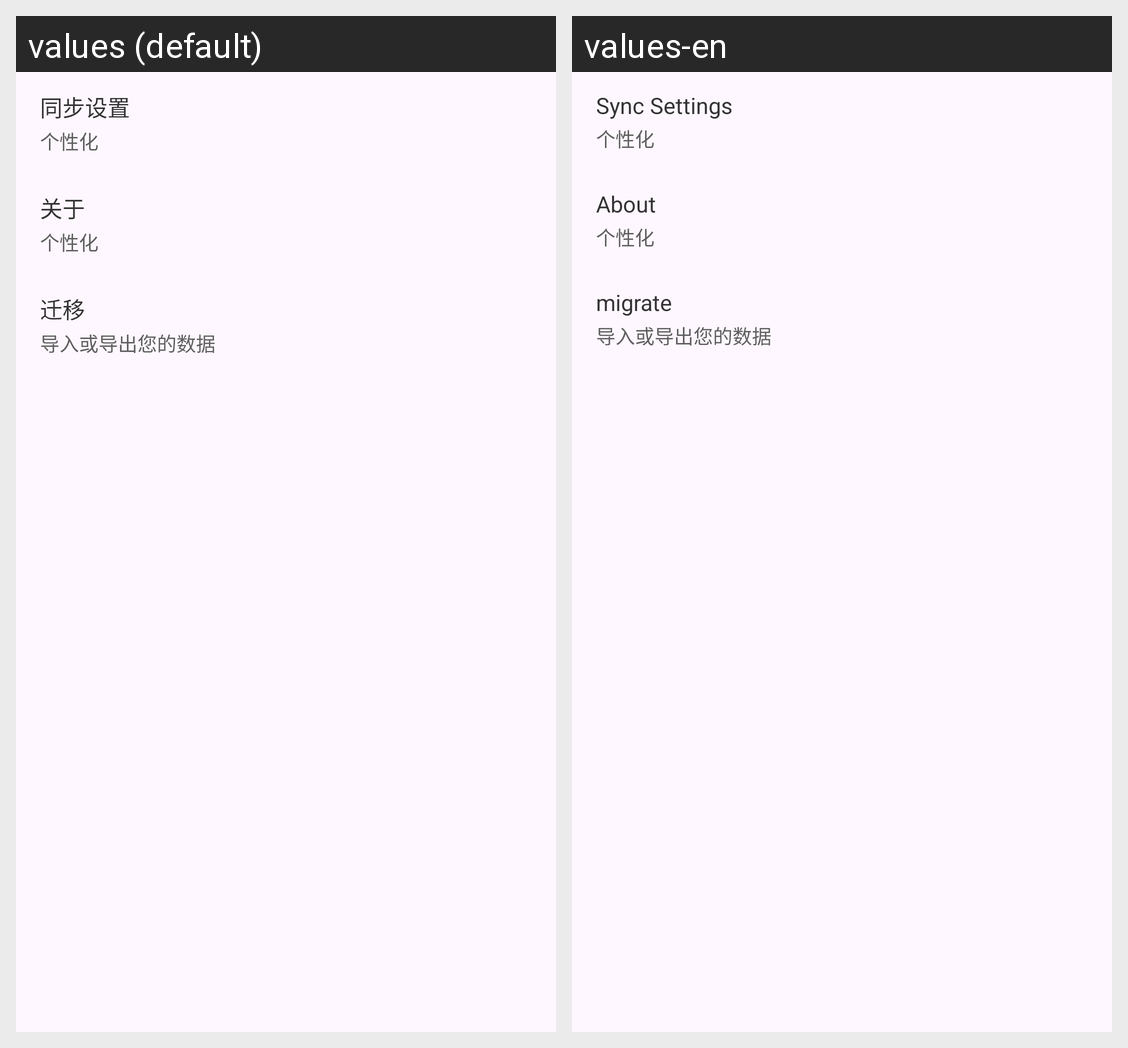

The Android screen above is rendered under two locales of the same app. Produce the string resources it draws, with the default and per-locale values.
Android screen res/layout/fragment_profile.xml rendered under 2 locales, left to right: values (default), values-en. Device: Nexus 5 (rendered at 1080×1920; each locale shown at half size, 540×960, under a caption strip naming it); theme AppTheme.
Strings drawn on this screen, with the default value and each locale's value (text and hints the layout hard-codes, and strings that could not be matched under every locale, appear in the picture but are not listed):

label_settings_sync
  values: 同步设置
  values-en: Sync Settings

label_settings_about
  values: 关于
  values-en: About

label_profile_migrate
  values: 迁移
  values-en: migrate
